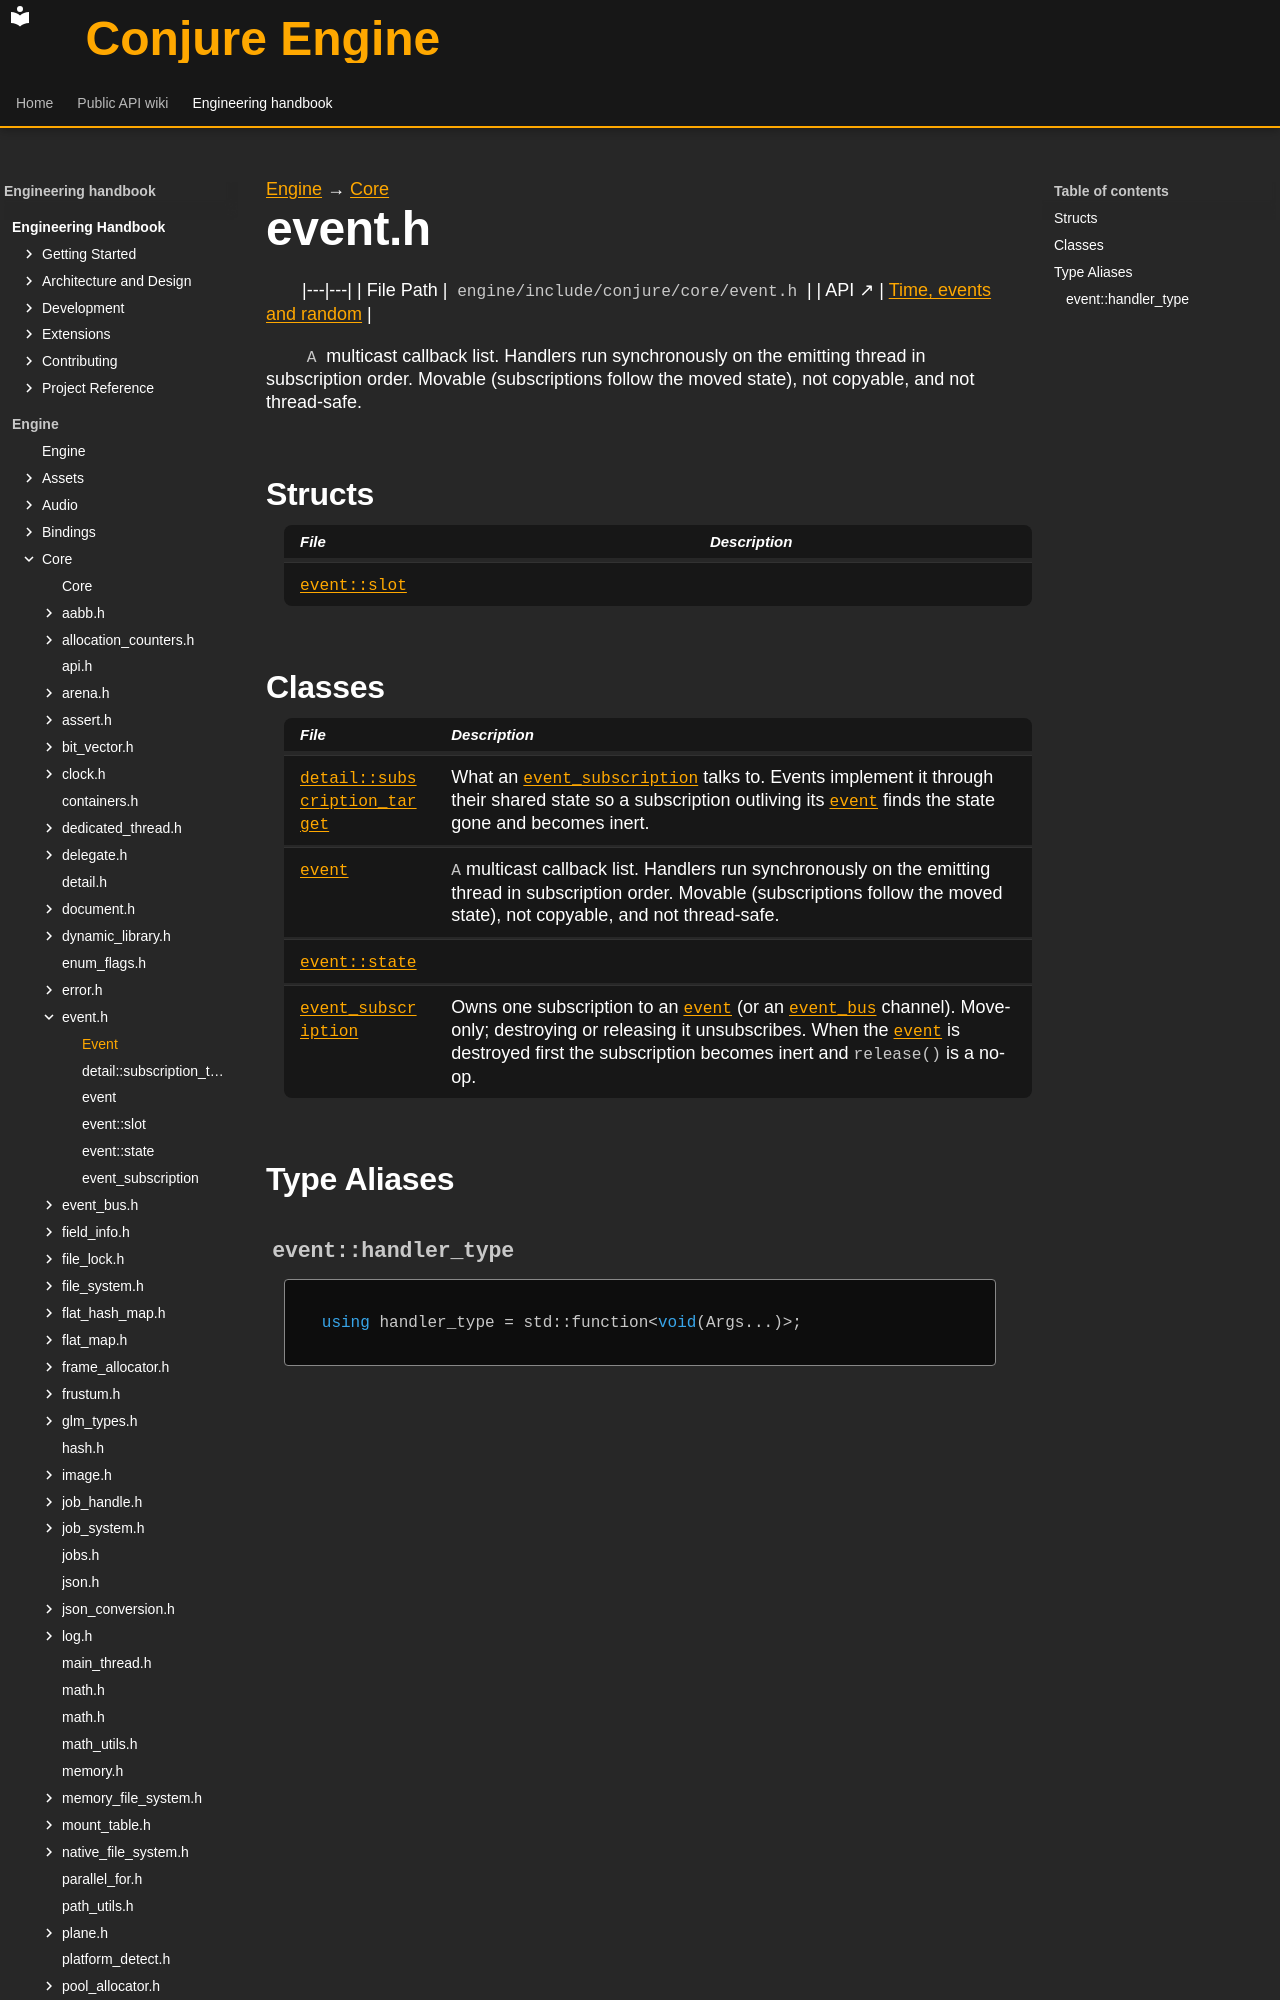

repository: Dozer90/Conjure-Engine · page: handbook/engine/core/event.html · generator: mkdocs

---
kind: header
---

[Engine](../../engine.md) → [Core](../core.md)

# event.h
<!-- doc-template:header -->

|---|---|
| File Path | `engine/include/conjure/core/event.h` |
| API ↗ | [Time, events and random](../../../api/core/time-and-events.md) |

<p><code>A</code> multicast callback list. Handlers run synchronously on the emitting thread in subscription order. Movable (subscriptions follow the moved state), not copyable, and not thread-safe.</p>

## Structs

| File | Description |
|---|---|
| [`event::slot`](event/event-slot.md) |  |

## Classes

| File | Description |
|---|---|
| [`detail::subscription_target`](event/detail-subscription-target.md) | What an <code><a href="event/event-subscription.html">event_subscription</a></code> talks to. Events implement it through their shared state so a subscription outliving its <code><a href="event/event.html">event</a></code> finds the state gone and becomes inert. |
| [`event`](event/event.md) | <code>A</code> multicast callback list. Handlers run synchronously on the emitting thread in subscription order. Movable (subscriptions follow the moved state), not copyable, and not thread-safe. |
| [`event::state`](event/event-state.md) |  |
| [`event_subscription`](event/event-subscription.md) | Owns one subscription to an <code><a href="event/event.html">event</a></code> (or an <code><a href="event-bus/event-bus.html">event_bus</a></code> channel). Move-only; destroying or releasing it unsubscribes. When the <code><a href="event/event.html">event</a></code> is destroyed first the subscription becomes inert and <code>release()</code> is a no-op. |

## Type Aliases
